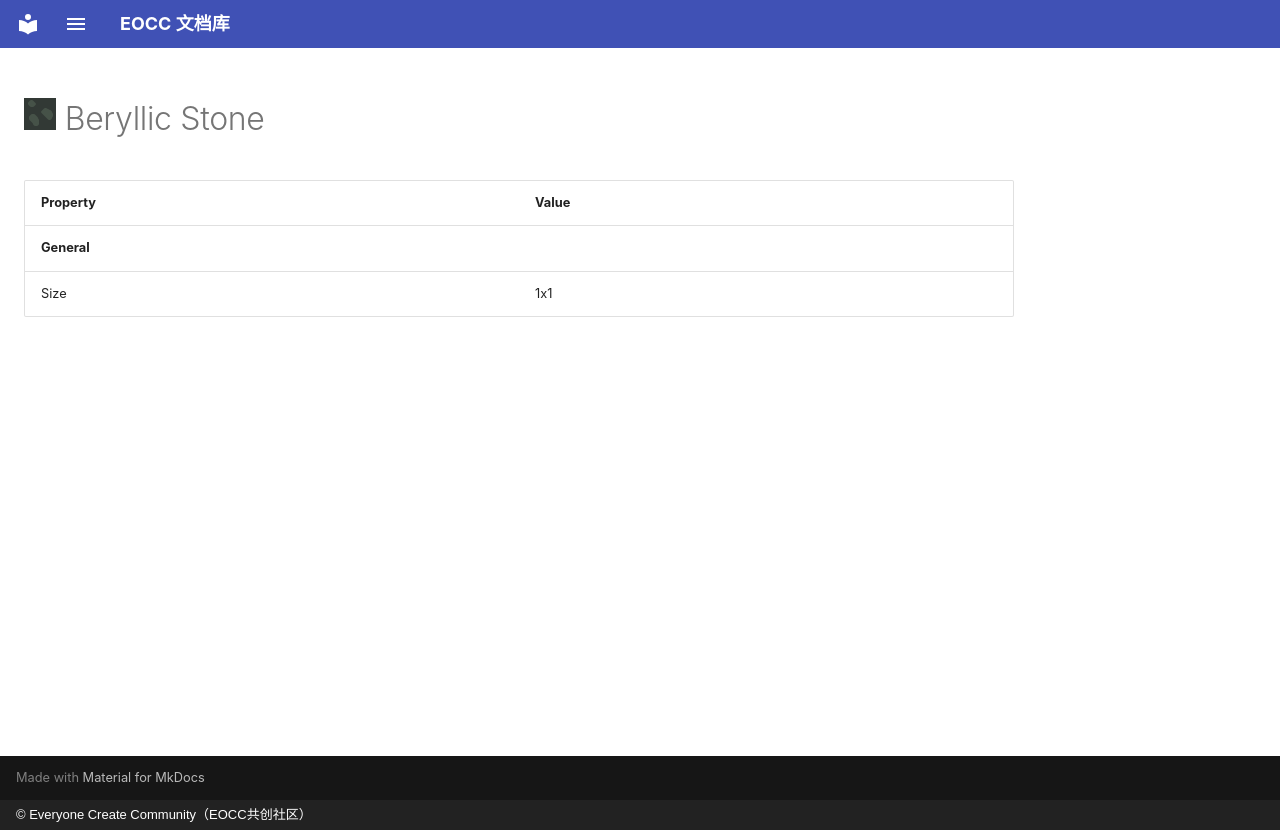

repository: eoccc/eoccc.github.io · page: wiki/mindustry/en/content/blocks/environment/52-beryllic-stone/index.html · generator: mkdocs · copyright: © Everyone Create Community（EOCC共创社区）

# <img src="../../../../../../../ext/img/mindustry/block-beryllic-stone-ui.png" alt=""> Beryllic Stone

| Property | Value |
|---|---|
| **General** |  |
| Size | 1x1 |
